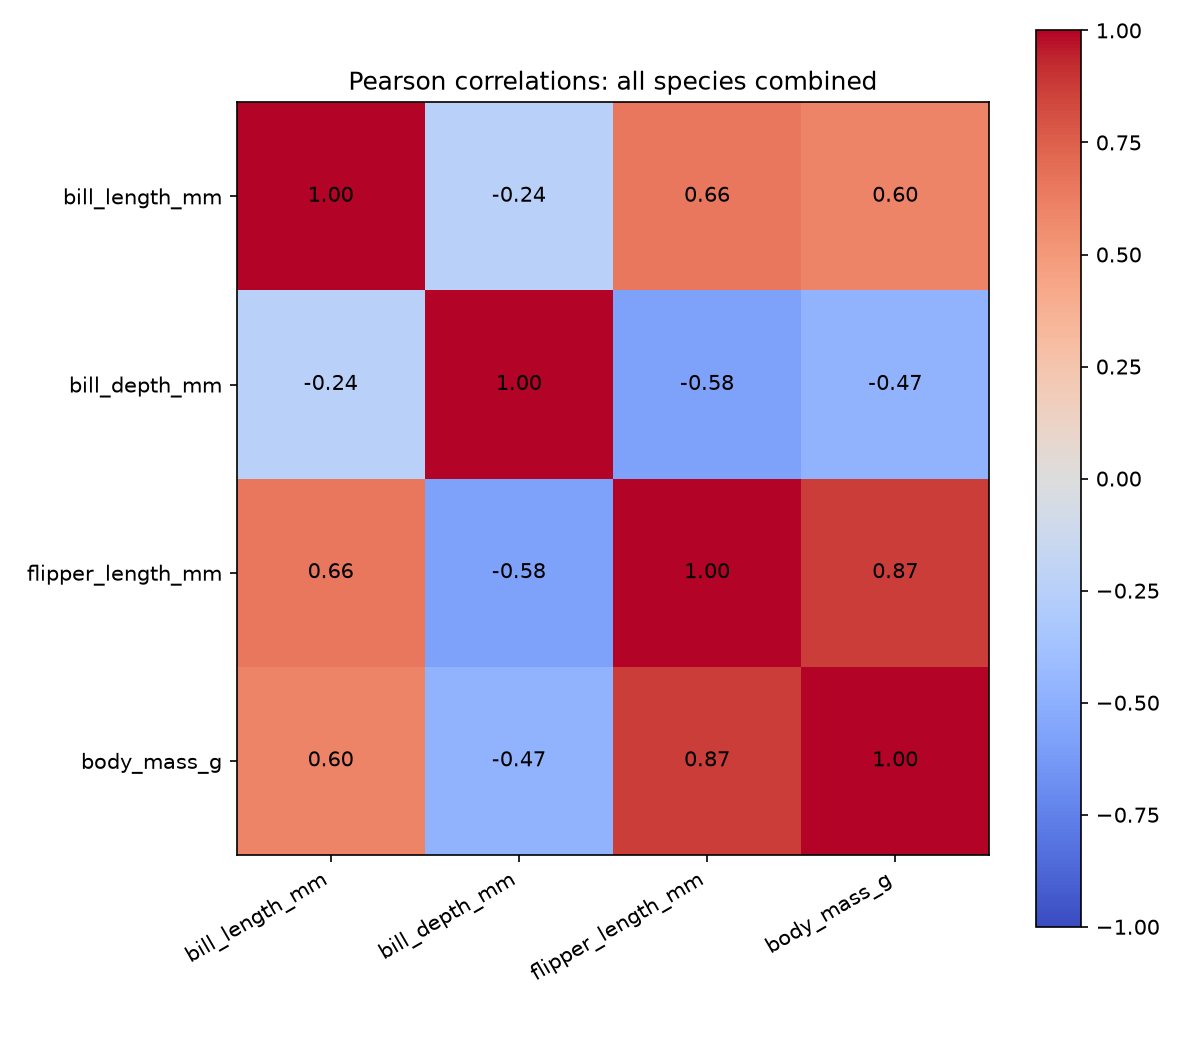

Source data for this figure (header and first rows):
, bill_length_mm, bill_depth_mm, flipper_length_mm, body_mass_g
bill_length_mm, 1.0, -0.2351, 0.6562, 0.5951
bill_depth_mm, -0.2351, 1.0, -0.5839, -0.4719
flipper_length_mm, 0.6562, -0.5839, 1.0, 0.8712
body_mass_g, 0.5951, -0.4719, 0.8712, 1.0
